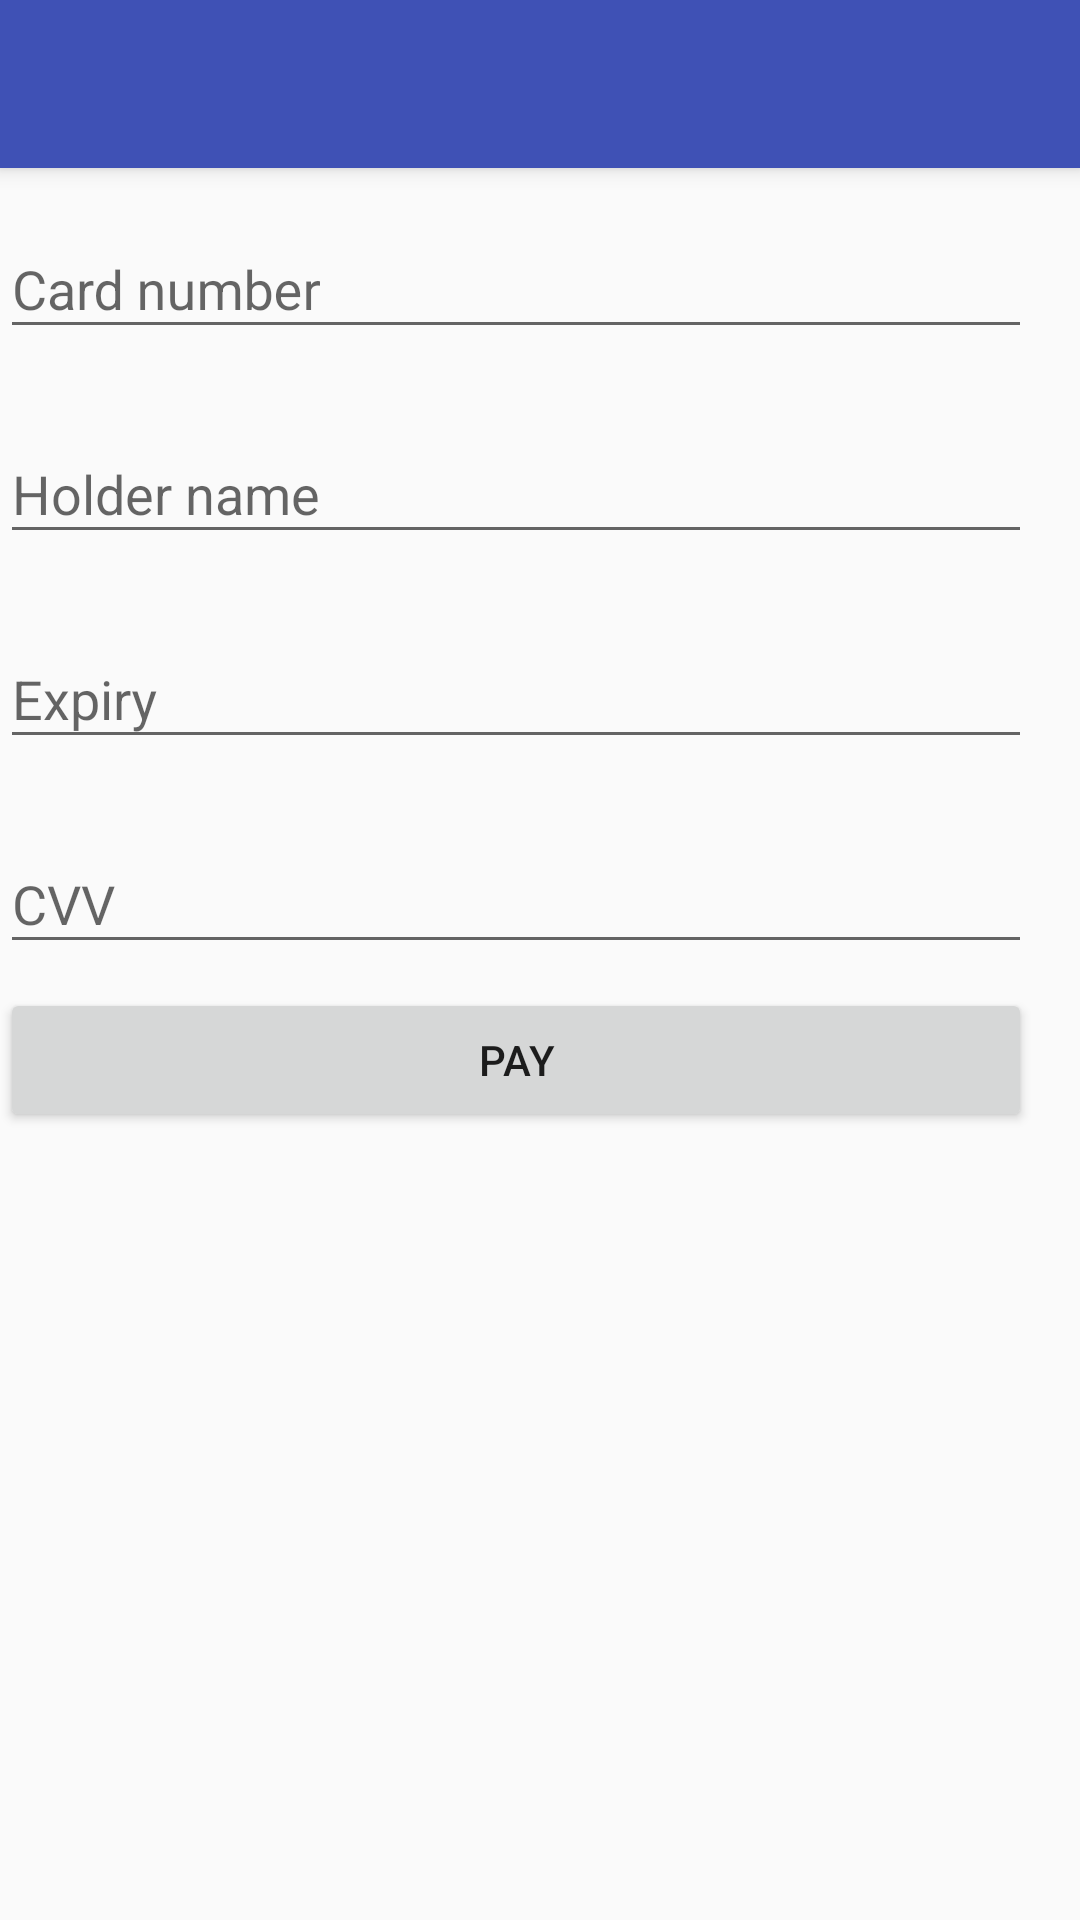

Reconstruct the res/layout file that produces this screen, plus the resources it refers to.
<!-- AndroidManifest.xml: activity theme AppTheme -->
<!-- res/layout/activity_payment_information.xml -->
<?xml version="1.0" encoding="utf-8"?>
<android.support.design.widget.CoordinatorLayout xmlns:android="http://schemas.android.com/apk/res/android"
    xmlns:app="http://schemas.android.com/apk/res-auto"
    xmlns:tools="http://schemas.android.com/tools"
    android:layout_width="match_parent"
    android:layout_height="match_parent"
    tools:context="com.dontbelate.PaymentSystemActivities.PaymentInformationActivity">

    <android.support.design.widget.AppBarLayout
        android:layout_width="match_parent"
        android:layout_height="wrap_content"
        android:theme="@style/AppTheme.AppBarOverlay">

        <android.support.v7.widget.Toolbar
            android:id="@+id/toolbar"
            android:layout_width="match_parent"
            android:layout_height="?attr/actionBarSize"
            android:background="?attr/colorPrimary"
            app:popupTheme="@style/AppTheme.PopupOverlay" />

    </android.support.design.widget.AppBarLayout>

    <include layout="@layout/content_payment_information" />

</android.support.design.widget.CoordinatorLayout>
<!-- res/layout/content_payment_information.xml (included above) -->
<?xml version="1.0" encoding="utf-8"?>
<android.support.constraint.ConstraintLayout xmlns:android="http://schemas.android.com/apk/res/android"
    xmlns:app="http://schemas.android.com/apk/res-auto"
    xmlns:tools="http://schemas.android.com/tools"
    android:layout_width="match_parent"
    android:layout_height="match_parent"
    app:layout_behavior="@string/appbar_scrolling_view_behavior"
    tools:context="com.dontbelate.PaymentSystemActivities.PaymentInformationActivity"
    tools:showIn="@layout/activity_payment_information">

    <LinearLayout
        android:layout_width="344dp"
        android:layout_height="wrap_content"
        android:orientation="vertical">

        <android.support.design.widget.TextInputLayout
            android:layout_width="match_parent"
            android:layout_height="wrap_content"
            android:layout_marginBottom="8dp"
            android:layout_marginTop="8dp">

            <EditText
                android:id="@+id/input_CardNumber"
                android:layout_width="match_parent"
                android:layout_height="wrap_content"
                android:hint="Card number"
                android:inputType="number" />
        </android.support.design.widget.TextInputLayout>

        <android.support.design.widget.TextInputLayout
            android:layout_width="match_parent"
            android:layout_height="wrap_content"
            android:layout_marginBottom="8dp"
            android:layout_marginTop="8dp">

            <EditText
                android:id="@+id/input_HolderName"
                android:layout_width="match_parent"
                android:layout_height="wrap_content"
                android:hint="Holder name"
                android:inputType="text" />
        </android.support.design.widget.TextInputLayout>


        <android.support.design.widget.TextInputLayout
            android:layout_width="match_parent"
            android:layout_height="wrap_content"
            android:layout_marginBottom="8dp"
            android:layout_marginTop="8dp">

            <EditText
                android:id="@+id/input_CardExpiry"
                android:layout_width="match_parent"
                android:layout_height="wrap_content"
                android:hint="Expiry"
                android:inputType="number"
                android:maxLength="4" />
        </android.support.design.widget.TextInputLayout>

        <android.support.design.widget.TextInputLayout
            android:layout_width="match_parent"
            android:layout_height="wrap_content"
            android:layout_marginBottom="8dp"
            android:layout_marginTop="8dp">

            <EditText
                android:id="@+id/input_cvv"
                android:layout_width="match_parent"
                android:layout_height="wrap_content"
                android:hint="CVV"
                android:inputType="numberPassword"
                android:maxLength="3" />
        </android.support.design.widget.TextInputLayout>

        <android.support.v7.widget.AppCompatButton
            android:layout_width="match_parent"
            android:layout_height="wrap_content"
            android:onClick="pay"
            android:text="PAY" />
    </LinearLayout>

</android.support.constraint.ConstraintLayout>
<!-- resources referenced by this layout -->
<resources>
  <style name="AppTheme.AppBarOverlay" parent="ThemeOverlay.AppCompat.Dark.ActionBar" />
  <style name="AppTheme.PopupOverlay" parent="ThemeOverlay.AppCompat.Light" />
  <style name="AppTheme" parent="Theme.AppCompat.Light.DarkActionBar">
          
          <item name="colorPrimary">@color/colorPrimary</item>
          <item name="colorPrimaryDark">@color/colorPrimaryDark</item>
          <item name="colorAccent">@color/colorAccent</item>
          <item name="windowActionBar">false</item>
          <item name="windowNoTitle">true</item>
      </style>
  <color name="colorPrimary">#3F51B5</color>
  <color name="colorPrimaryDark">#303F9F</color>
  <color name="colorAccent">#FF4081</color>
</resources>
